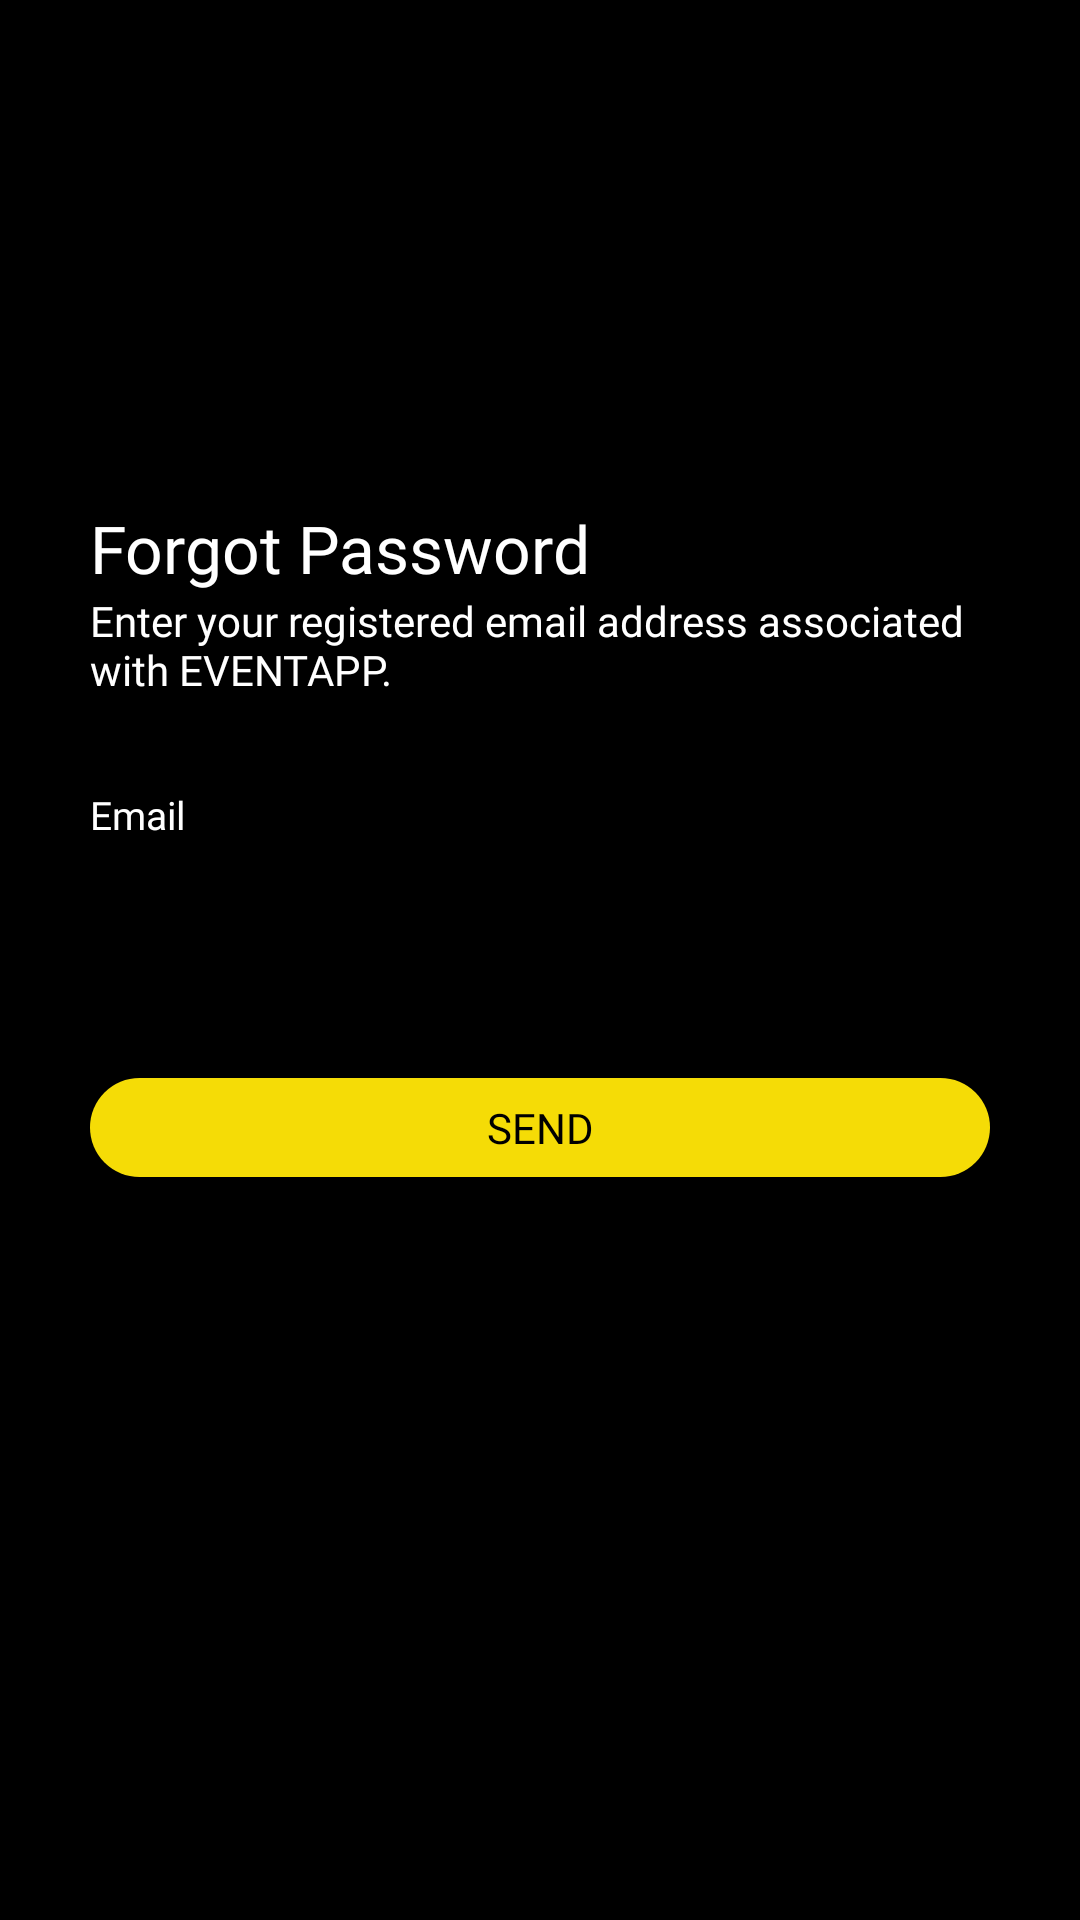

Layout XML and referenced resources for this Android screen:
<!-- AndroidManifest.xml: application theme AppTheme -->
<!-- res/layout/activity_forgot_password.xml -->
<?xml version="1.0" encoding="utf-8"?>
<LinearLayout xmlns:android="http://schemas.android.com/apk/res/android"
    xmlns:app="http://schemas.android.com/apk/res-auto"
    xmlns:card_view="http://schemas.android.com/tools"
    android:id="@+id/ScrollView01"
    android:layout_width="fill_parent"
    android:background="@color/black"
    android:layout_height="fill_parent">
    
    <RelativeLayout
        android:orientation="vertical"
        android:layout_width="match_parent"
        android:background="@color/black"
        android:layout_height="match_parent">
        <LinearLayout
            android:id="@+id/back_btn"
            android:layout_width="wrap_content"
            android:layout_height="100dp">

            <ImageView
                android:layout_gravity="center"
                android:layout_width="wrap_content"
                android:layout_height="14dp"/>

        </LinearLayout>

        <ImageView
            android:layout_width="match_parent"
            android:layout_height="25dp"
            android:layout_marginLeft="95dp"
            android:layout_marginTop="90dp"
            android:layout_marginRight="95dp"/>

        <LinearLayout
            android:layout_width="match_parent"
            android:layout_height="wrap_content"
            android:layout_marginLeft="30dp"
            android:layout_marginRight="30dp"
            android:layout_marginTop="168dp"
            android:orientation="vertical">

            <TextView
                android:layout_width="match_parent"
                android:layout_height="wrap_content"
                android:text="Forgot Password"
                android:fontFamily="@font/poppins_semibold"
                android:textColor="#ffffff"
                android:textSize="22sp" />

            <TextView
                android:layout_width="match_parent"
                android:layout_height="wrap_content"
                android:text="Enter your registered email address associated with EVENTAPP."
                android:fontFamily="@font/poppins_light"
                android:textColor="#ffffff"
                android:textSize="14sp" />
            <RelativeLayout
                android:layout_width="match_parent"
                android:layout_height="wrap_content">

                <TextView
                    android:layout_width="wrap_content"
                    android:layout_height="wrap_content"
                    android:layout_marginTop="30dp"
                    android:text="Email"
                    android:fontFamily="@font/poppins_regular"
                    android:textColor="#ffffff"
                    android:textSize="13sp" />



            </RelativeLayout>


            <EditText
                android:id="@+id/email"
                android:layout_width="match_parent"
                android:layout_height="40dp"
                android:layout_marginTop="9dp"
                android:background="@xml/edt_text_gray_border"
                android:fontFamily="@font/poppins_light"
                android:hint="Enter Email here"
                android:imeOptions="actionDone"
                android:inputType="textEmailAddress"
                android:maxLength="40"
                android:paddingLeft="8dp"
                android:textColor="#000000"
                android:textSize="11dp" />

            <Button
                android:id="@+id/send"
                android:layout_width="match_parent"
                android:layout_height="33dp"
                android:layout_marginTop="30dp"
                android:background="@xml/btn_roundedfull"
                android:fontFamily="@font/poppins_semibold"
                android:onClick="sendlink"
                android:text="SEND"
                android:textColor="#000000"
                card_view:ignore="OnClick" />

        </LinearLayout>

        <ProgressBar
            android:id="@+id/progressBar"
            android:layout_width="50dp"
            android:layout_height="50dp"
            android:layout_centerInParent="true"
            android:indeterminateTint="#F5DC06"
            android:requiresFadingEdge="horizontal"
            android:layout_gravity="center"
            android:visibility="gone"
            />
    </RelativeLayout>

</LinearLayout>
<!-- resources referenced by this layout -->
<resources>
  <color name="black">#000000</color>
  <style name="AppTheme" parent="Theme.AppCompat.Light.NoActionBar">
          
  
  
          <item name="colorPrimary">@color/colorPrimary</item>
          <item name="colorPrimaryDark">@color/colorPrimaryDark</item>
          <item name="colorAccent">@color/colorAccent</item>
      </style>
  <color name="colorPrimary">#fff</color>
  <color name="colorPrimaryDark">#F5DC06</color>
  <color name="colorAccent">#F5DC06</color>
</resources>
